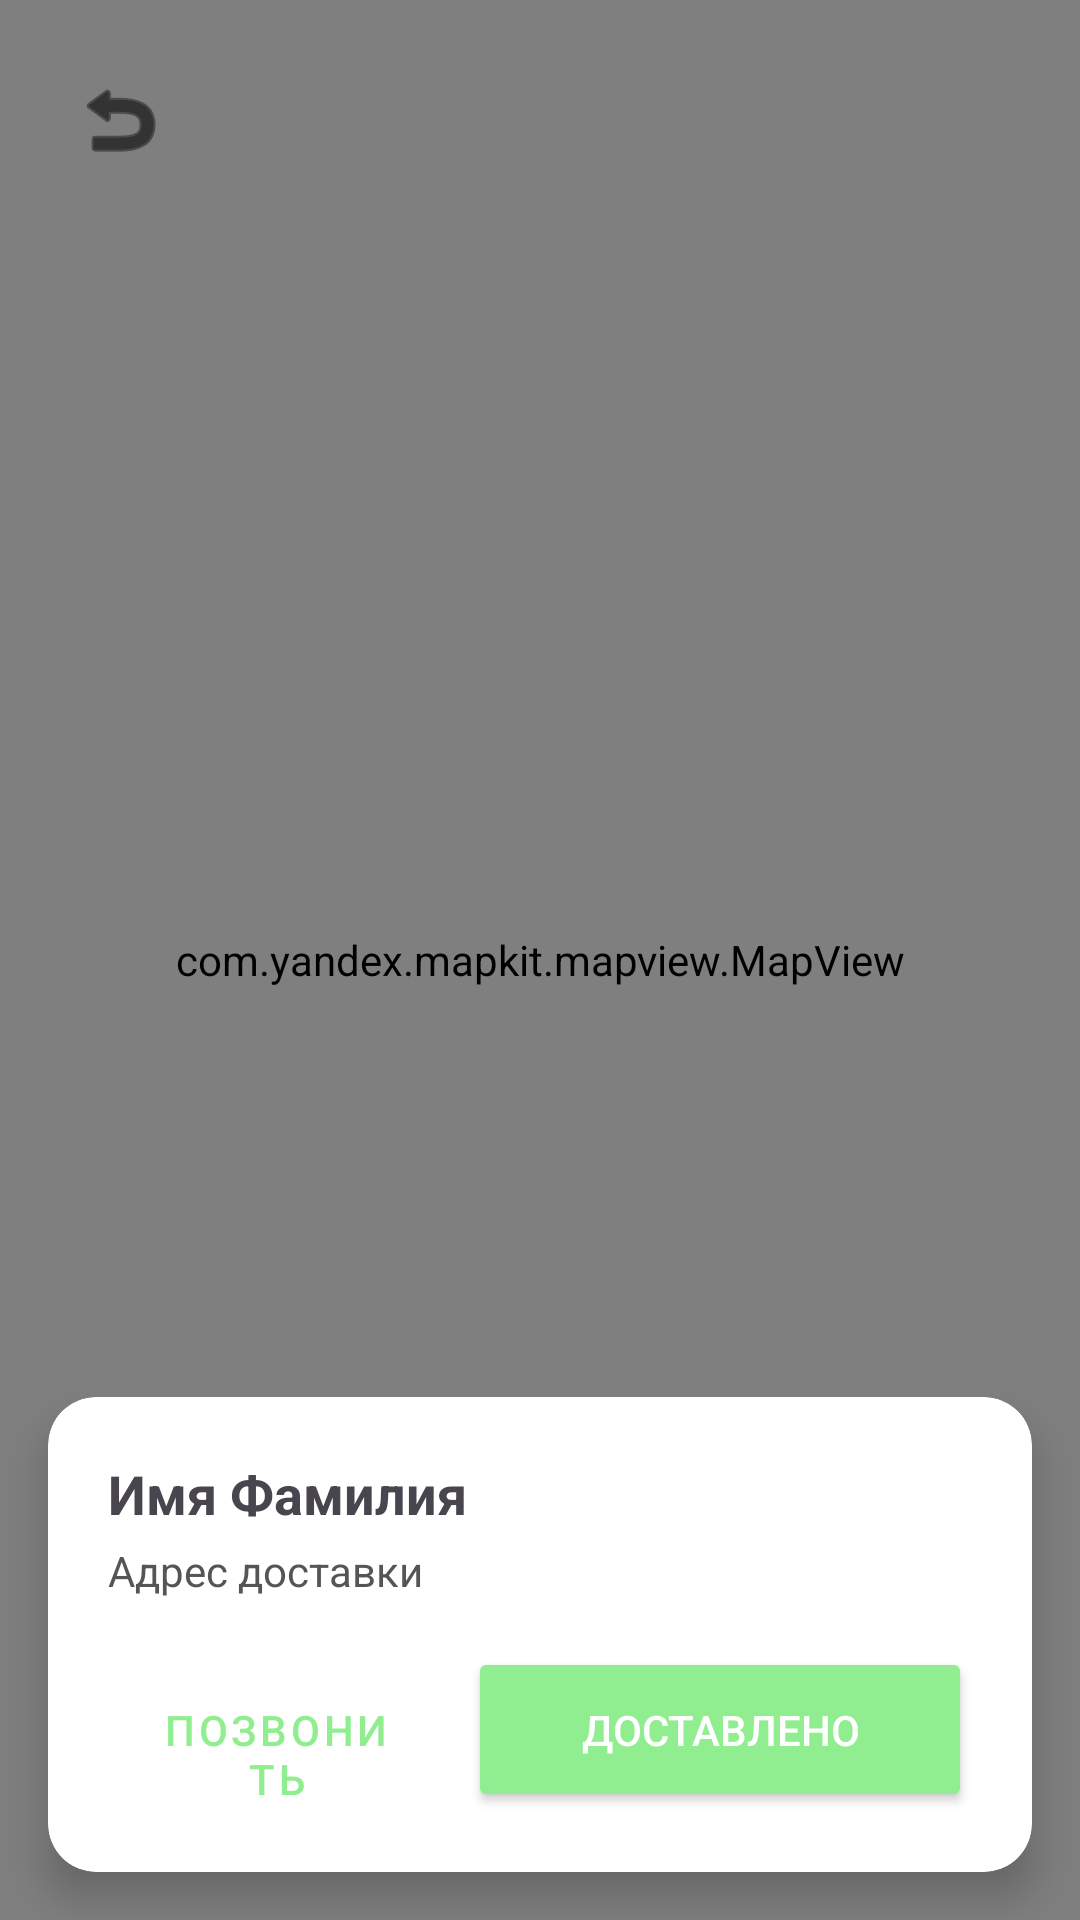

Here is an Android app screen rendered from its layout file. Give the layout XML and the strings, colors and styles it references.
<!-- AndroidManifest.xml: application theme Theme.Products24 -->
<!-- res/layout/activity_delivery.xml -->
<RelativeLayout xmlns:android="http://schemas.android.com/apk/res/android"
    xmlns:app="http://schemas.android.com/apk/res-auto"
    android:layout_width="match_parent"
    android:layout_height="match_parent">

    <com.yandex.mapkit.mapview.MapView
        android:id="@+id/deliveryMapView"
        android:layout_width="match_parent"
        android:layout_height="match_parent" />

    <ImageButton
        android:id="@+id/btnBack"
        android:layout_width="48dp"
        android:layout_height="48dp"
        android:layout_margin="16dp"
        android:src="@android:drawable/ic_menu_revert"
        android:background="@android:color/transparent"
        app:tint="#000000" />

    <androidx.cardview.widget.CardView
        android:layout_width="match_parent"
        android:layout_height="wrap_content"
        android:layout_alignParentBottom="true"
        android:layout_margin="16dp"
        app:cardCornerRadius="16dp"
        app:cardElevation="8dp">

        <LinearLayout
            android:layout_width="match_parent"
            android:layout_height="wrap_content"
            android:orientation="vertical"
            android:padding="20dp">

            <TextView
                android:id="@+id/tvDeliveryCustomerName"
                android:layout_width="wrap_content"
                android:layout_height="wrap_content"
                android:text="Имя Фамилия"
                android:textSize="18sp"
                android:textStyle="bold" />

            <TextView
                android:id="@+id/tvDeliveryAddress"
                android:layout_width="match_parent"
                android:layout_height="wrap_content"
                android:layout_marginTop="4dp"
                android:text="Адрес доставки"
                android:textColor="#555555" />

            <LinearLayout
                android:layout_width="match_parent"
                android:layout_height="wrap_content"
                android:layout_marginTop="16dp"
                android:orientation="horizontal">

                <Button
                    android:id="@+id/btnCallCustomer"
                    style="@style/Widget.MaterialComponents.Button.OutlinedButton"
                    android:layout_width="0dp"
                    android:layout_height="55dp"
                    android:layout_weight="1"
                    android:layout_marginEnd="8dp"
                    android:text="ПОЗВОНИТЬ"
                    android:textColor="#90ee90"
                    app:strokeColor="#90ee90" />

                <Button
                    android:id="@+id/btnCompleteOrder"
                    android:layout_width="0dp"
                    android:layout_height="55dp"
                    android:layout_weight="1.5"
                    android:backgroundTint="#90ee90"
                    android:text="ДОСТАВЛЕНО"
                    android:textColor="#FFFFFF" />
            </LinearLayout>
        </LinearLayout>
    </androidx.cardview.widget.CardView>
</RelativeLayout>
<!-- resources referenced by this layout -->
<resources>
  <style name="Theme.Products24" parent="Base.Theme.Products24" />
  <style name="Base.Theme.Products24" parent="Theme.Material3.DayNight.NoActionBar">
          
          
      </style>
</resources>
